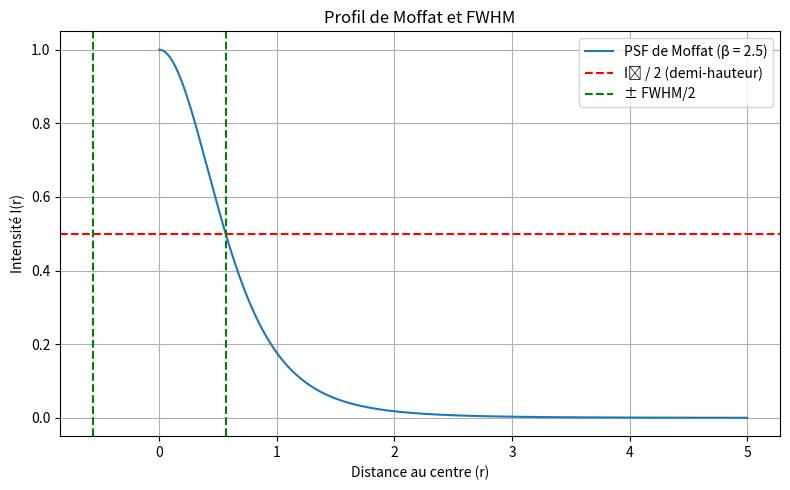

Generate this figure with matplotlib:
import numpy as np
import matplotlib.pyplot as plt

def moffat_psf(r, alpha=1.0, beta=2.5, I0=1.0):
    return I0 * (1 + (r / alpha)**2) ** (-beta)

# Créer une grille radiale
r = np.linspace(0, 5, 500)
alpha = 1.0
beta = 2.5
I0 = 1.0
intensity = moffat_psf(r, alpha, beta, I0)

# Calcul de la FWHM
fwhm = 2 * alpha * np.sqrt(2**(1/beta) - 1)

# Préparer le tracé
fig, ax = plt.subplots(figsize=(8, 5))
ax.plot(r, intensity, label=f"PSF de Moffat (β = {beta})")
ax.axhline(I0/2, color='red', linestyle='--', label='I₀ / 2 (demi-hauteur)')
ax.axvline(fwhm/2, color='green', linestyle='--', label='± FWHM/2')
ax.axvline(-fwhm/2, color='green', linestyle='--')
ax.set_xlabel("Distance au centre (r)")
ax.set_ylabel("Intensité I(r)")
ax.set_title("Profil de Moffat et FWHM")
ax.legend()
ax.grid(True)

plt.tight_layout()
plt.show()
